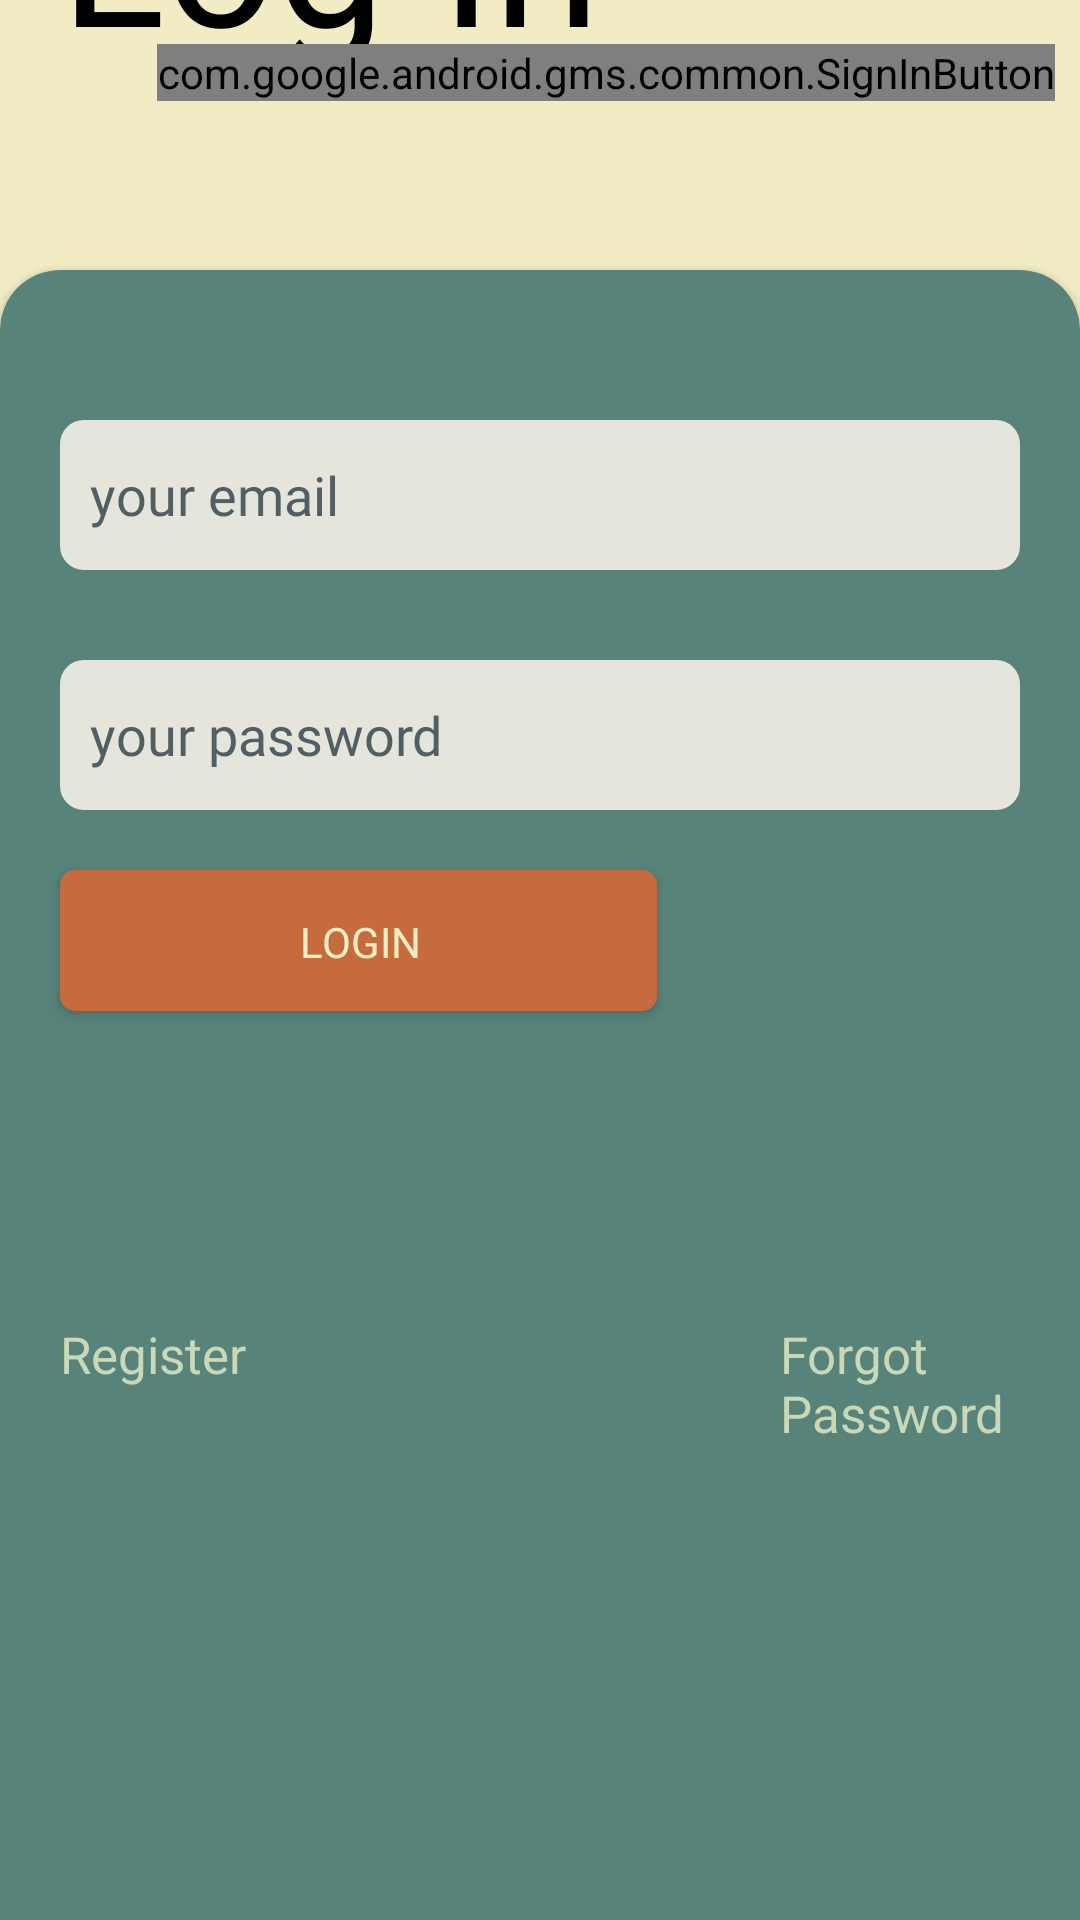

The Android layout XML behind this screen, and the referenced resources:
<!-- AndroidManifest.xml: application theme Theme.Habitfinal -->
<!-- res/layout/activity_login_screen.xml -->
<?xml version="1.0" encoding="utf-8"?>
<androidx.constraintlayout.widget.ConstraintLayout xmlns:android="http://schemas.android.com/apk/res/android"
    xmlns:app="http://schemas.android.com/apk/res-auto"
    xmlns:tools="http://schemas.android.com/tools"
    android:id="@+id/font"
    android:layout_width="match_parent"
    android:layout_height="match_parent"
    android:background="#F1ECC3"
    tools:context=".LoginScreen">

    <androidx.cardview.widget.CardView
        android:id="@+id/cardView"
        android:layout_width="match_parent"
        android:layout_height="600dp"
        app:cardBackgroundColor="@android:color/transparent"
        app:cardCornerRadius="0dp"
        app:cardElevation="0dp"
        app:layout_constraintBottom_toBottomOf="parent"
        app:layout_constraintEnd_toEndOf="parent"
        app:layout_constraintHorizontal_bias="0.0"
        app:layout_constraintStart_toStartOf="parent"
        app:layout_constraintTop_toTopOf="parent"
        app:layout_constraintVertical_bias="1.0">

        <androidx.cardview.widget.CardView
            android:layout_width="match_parent"
            android:layout_height="580dp"
            android:layout_marginTop="50dp"
            app:cardBackgroundColor="#57837B"
            app:cardCornerRadius="20dp">

            <RelativeLayout
                android:layout_width="match_parent"
                android:layout_height="match_parent">

                <EditText
                    android:id="@+id/etemail"
                    android:layout_width="match_parent"
                    android:layout_height="50dp"
                    android:layout_marginHorizontal="20dp"
                    android:layout_marginTop="50dp"
                    android:background="@drawable/edittextbg"
                    android:fontFamily="@font/gtpressuraregular"
                    android:hint="your email"
                    android:padding="10dp"
                    android:textColorHint="#515E63" />

                <EditText
                    android:id="@+id/etpassword"
                    android:layout_width="match_parent"
                    android:layout_height="50dp"
                    android:layout_marginHorizontal="20dp"
                    android:layout_marginTop="130dp"
                    android:background="@drawable/edittextbg"
                    android:fontFamily="@font/gtpressuraregular"
                    android:hint="your password"
                    android:inputType="textPassword"
                    android:padding="10dp"
                    android:textColorHint="#515E63" />

                <Button
                    android:id="@+id/btnlogin"
                    android:layout_width="wrap_content"
                    android:layout_height="wrap_content"
                    android:layout_marginLeft="20dp"
                    android:layout_marginTop="200dp"
                    android:width="200dp"
                    android:background="@drawable/btnbg"
                    android:elevation="10dp"
                    android:fontFamily="@font/gtpressurabold"
                    android:text="Login"
                    android:textColor="#F1ECC3" />

                <TextView
                    android:id="@+id/registertxt"
                    android:layout_width="wrap_content"
                    android:layout_height="wrap_content"
                    android:layout_marginLeft="20dp"
                    android:layout_marginTop="350dp"
                    android:fontFamily="@font/gtpressurabold"
                    android:text="Register"
                    android:textColor="#C9D8B6"
                    android:textSize="17sp" />

                <TextView
                    android:id="@+id/txtfgtpass"
                    android:layout_width="wrap_content"
                    android:layout_height="wrap_content"
                    android:layout_marginLeft="260dp"
                    android:layout_marginTop="350dp"
                    android:fontFamily="@font/gtpressurabold"
                    android:text="Forgot Password"
                    android:textColor="#C9D8B6"
                    android:textSize="17sp" />


            </RelativeLayout>
        </androidx.cardview.widget.CardView>


    </androidx.cardview.widget.CardView>

    <TextView
        android:id="@+id/txtlogin"
        android:layout_width="378dp"
        android:layout_height="100dp"
        android:layout_marginLeft="20dp"
        android:fontFamily="@font/beautymountains"
        android:text="Log-In"
        android:textColor="#000000"
        android:textSize="65dp"
        app:layout_constraintBottom_toTopOf="@+id/cardView"
        app:layout_constraintEnd_toEndOf="parent"
        app:layout_constraintHorizontal_bias="0.0"
        app:layout_constraintStart_toStartOf="parent"
        app:layout_constraintTop_toTopOf="parent"
        app:layout_constraintVertical_bias="1.0" />

    <com.google.android.gms.common.SignInButton
        android:id="@+id/sign_in_button"
        android:layout_width="wrap_content"
        android:layout_height="wrap_content"
        app:layout_constraintBottom_toTopOf="@+id/cardView"
        app:layout_constraintEnd_toEndOf="parent"
        app:layout_constraintHorizontal_bias="0.862"
        app:layout_constraintStart_toStartOf="parent"
        app:layout_constraintTop_toTopOf="parent"
        app:layout_constraintVertical_bias="0.697" />


</androidx.constraintlayout.widget.ConstraintLayout>
<!-- resources referenced by this layout -->
<resources>
  <!-- drawable btnbg (drawable) -->
  <?xml version="1.0" encoding="utf-8"?>
  <selector xmlns:android="http://schemas.android.com/apk/res/android">
  
      <item android:state_pressed="true" android:drawable="@drawable/btnpresssed"/>
  
      <item android:state_enabled="true" android:drawable="@drawable/btnenabled"/>
  
  </selector>
  <!-- drawable edittextbg (drawable) -->
  <?xml version="1.0" encoding="utf-8"?>
  <shape xmlns:android="http://schemas.android.com/apk/res/android">
      <corners android:radius="8dp" />
      <solid android:color="#e5e5dc" />
  </shape>
  <style name="Theme.Habitfinal" parent="Theme.MaterialComponents.DayNight.NoActionBar">
          
          <item name="colorPrimary">@color/softwhite2</item>
          <item name="colorPrimaryVariant">@color/softwhite1</item>
          <item name="colorOnPrimary">@color/white</item>
          <item name="colorPrimaryDark">@color/darker_white</item>
          
          <item name="colorSecondary">@color/teal_200</item>
          <item name="colorSecondaryVariant">@color/teal_700</item>
          <item name="colorOnSecondary">@color/black</item>
          
          <item name="android:statusBarColor" tools:targetApi="l">?attr/colorPrimaryDark</item>
          
      </style>
  <!-- drawable btnpresssed (drawable-v24) -->
  <?xml version="1.0" encoding="utf-8"?>
  <layer-list xmlns:android="http://schemas.android.com/apk/res/android">
  
      
      <item android:bottom="3px" android:right="3px">
          <shape android:shape="rectangle">
              <corners android:radius="5dp" />
              <solid android:color="#181c1e" />
          </shape>
      </item>
  </layer-list>
  <!-- drawable btnenabled (drawable-v24) -->
  <?xml version="1.0" encoding="utf-8"?>
  <layer-list xmlns:android="http://schemas.android.com/apk/res/android">
  
      
      <item android:bottom="3px" android:right="3px">
          <shape android:shape="rectangle">
              <corners android:radius="5dp" />
              <solid android:color="#515E63" />
          </shape>
      </item>
  </layer-list>
  <color name="softwhite2">#ddddc6</color>
  <color name="softwhite1">#F5F5DC</color>
  <color name="white">#FFFFFFFF</color>
  <color name="darker_white">#c4c4b0</color>
  <color name="teal_200">#FF03DAC5</color>
  <color name="teal_700">#FF018786</color>
  <color name="black">#FF000000</color>
</resources>
